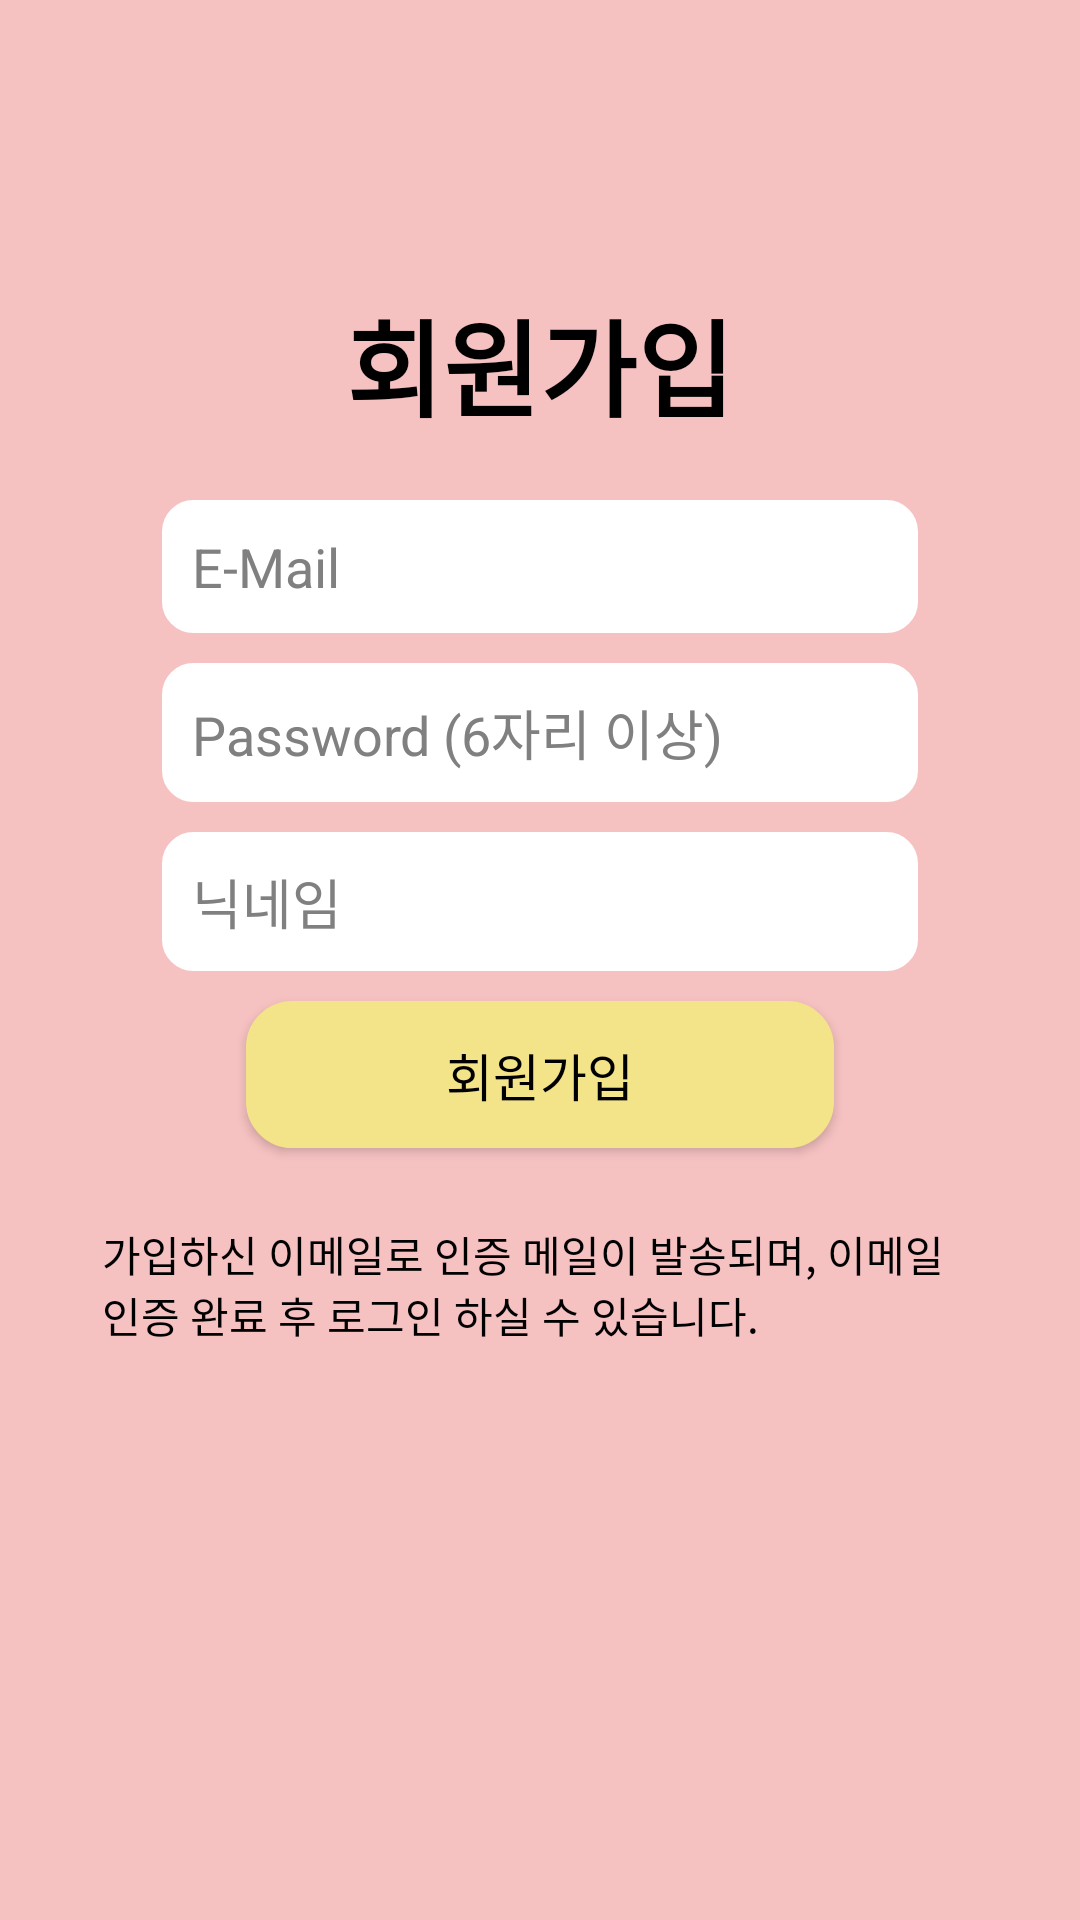

Android layout source for this screen:
<!-- AndroidManifest.xml: application theme Theme.AppCompat.NoActionBar -->
<!-- res/layout/activity_register.xml -->
<?xml version="1.0" encoding="utf-8"?>
<LinearLayout xmlns:android="http://schemas.android.com/apk/res/android"
    xmlns:app="http://schemas.android.com/apk/res-auto"
    xmlns:tools="http://schemas.android.com/tools"
    android:layout_width="match_parent"
    android:layout_height="match_parent"
    android:background="#F6C1C1"
    android:weightSum="3"
    android:orientation="vertical"
    tools:context=".RegisterActivity">

    <View
        android:layout_width="0dp"
        android:layout_height="0dp"
        android:layout_weight="1" />

    <LinearLayout
        android:layout_gravity="center_vertical"
        android:layout_width="match_parent"
        android:layout_height="wrap_content"
        android:layout_weight="1.5"
        android:orientation="vertical"
        android:gravity="center_horizontal">

        <TextView
            android:layout_gravity="center"
            android:layout_width="wrap_content"
            android:layout_height="wrap_content"
            android:text="회원가입"
            android:textColor="#000000"
            android:textSize="35dp"
            android:textStyle="bold" />


        <EditText
            android:id="@+id/et_email"
            android:padding="10dp"
            android:background="@drawable/background_rounding2"
            android:layout_width="wrap_content"
            android:layout_height="wrap_content"
            android:layout_gravity="center"
            android:layout_marginTop="20dp"
            android:ems="12"
            android:hint="E-Mail"
            android:inputType="textEmailAddress"
            android:textColor="#000000"
            android:textColorHint="#808080" />


        <EditText
            android:id="@+id/et_pwd"
            android:padding="10dp"
            android:background="@drawable/background_rounding2"
            android:layout_marginTop="10dp"
            android:layout_width="wrap_content"
            android:layout_height="wrap_content"
            android:layout_gravity="center"
            android:ems="12"
            android:hint="Password (6자리 이상)"
            android:inputType="textPassword"
            android:textColor="#000000"
            android:textColorHint="#808080" />

        <EditText
            android:id="@+id/et_nick"
            android:padding="10dp"
            android:background="@drawable/background_rounding2"
            android:layout_marginTop="10dp"
            android:layout_width="wrap_content"
            android:layout_height="wrap_content"
            android:layout_gravity="center"
            android:ems="12"
            android:hint="닉네임"
            android:inputType="textPersonName"
            android:textColor="#000000"
            android:textColorHint="#808080" />

        <Button
            android:id="@+id/btn_register"
            android:background="@drawable/background_rounding3"
            android:layout_width="196dp"
            android:layout_height="49dp"
            android:layout_gravity="center"
            android:layout_marginTop="10dp"
            android:textColor="@color/black"
            android:textSize="17dp"
            android:text="회원가입" />

        <TextView
            android:layout_marginTop="25dp"
            android:layout_marginLeft="34dp"
            android:layout_marginRight="34dp"
            android:layout_width="wrap_content"
            android:layout_height="wrap_content"
            android:gravity="left"
            android:layout_gravity="center"
            android:text="가입하신 이메일로 인증 메일이 발송되며, 이메일 인증 완료 후 로그인 하실 수 있습니다."
            android:textColor="#000000" />

    </LinearLayout>

    <View
        android:layout_width="0dp"
        android:layout_height="0dp"
        android:layout_weight="1" />


</LinearLayout>
<!-- resources referenced by this layout -->
<resources>
  <!-- drawable background_rounding2 (drawable) -->
  <?xml version="1.0" encoding="utf-8"?>
  <shape xmlns:android="http://schemas.android.com/apk/res/android"
      android:shape="rectangle">
      <corners android:radius="10dp"/>
      <solid android:color="#FFFFFF"/>
      <stroke android:color="#FFFFFF" android:width="1dp"/>
  </shape>
  <!-- drawable background_rounding3 (drawable) -->
  <?xml version="1.0" encoding="utf-8"?>
  <shape xmlns:android="http://schemas.android.com/apk/res/android"
      android:shape="rectangle">
      <corners android:radius="15dp"/>
      <solid android:color="#F4E489"/>
      <stroke android:color="#F4E489" android:width="1dp"/>
  </shape>
  <!-- not gathered from this repository: default colours our renderer supplied (Android Studio template values) -->
  <color name="black">#FF000000</color>
</resources>
